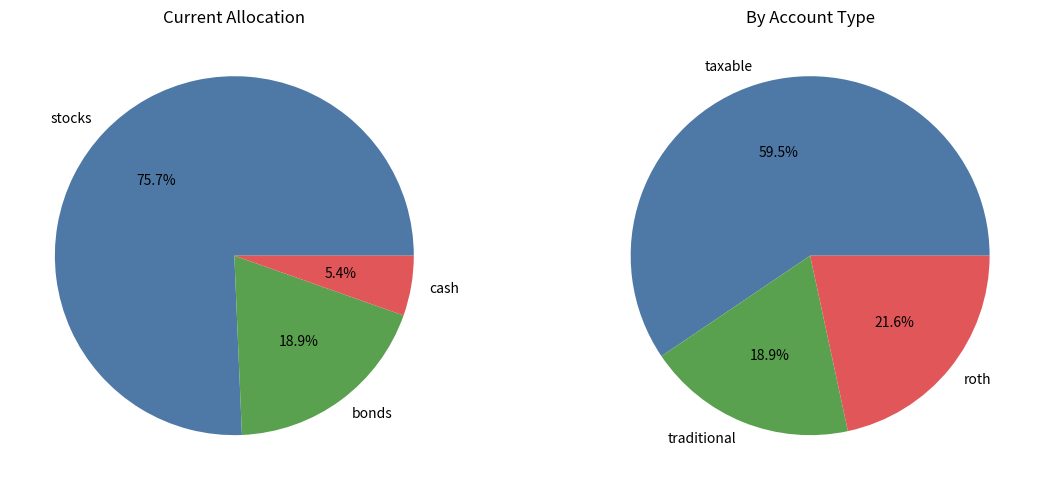

Recreate this plot in Python.
# Setup
import pandas as pd
import numpy as np
import matplotlib.pyplot as plt
from datetime import datetime, timedelta
from typing import Dict, List, Tuple

print("Class 4 Comprehensive Review Tools Loaded!")
print("="*50)

# Week 1 Tool: Capital Gains Calculator

def calculate_capital_gains_tax(
    purchase_price: float,
    sale_price: float,
    shares: int,
    holding_days: int,
    filing_status: str = "single",
    taxable_income: float = 75000
) -> Dict:
    """
    Calculate capital gains tax based on holding period and income.
    """
    # Calculate gain/loss
    cost_basis = purchase_price * shares
    proceeds = sale_price * shares
    gain = proceeds - cost_basis
    
    # Determine short-term vs long-term
    is_long_term = holding_days > 365
    
    # 2024 tax brackets (simplified)
    if is_long_term:
        if filing_status == "single":
            if taxable_income <= 47025:
                rate = 0.0
            elif taxable_income <= 518900:
                rate = 0.15
            else:
                rate = 0.20
        elif filing_status == "mfj":
            if taxable_income <= 94050:
                rate = 0.0
            elif taxable_income <= 583750:
                rate = 0.15
            else:
                rate = 0.20
        else:
            if taxable_income <= 63000:
                rate = 0.0
            elif taxable_income <= 551350:
                rate = 0.15
            else:
                rate = 0.20
    else:
        # Short-term (ordinary income rates)
        if taxable_income <= 44725:
            rate = 0.12
        elif taxable_income <= 95375:
            rate = 0.22
        elif taxable_income <= 191950:
            rate = 0.24
        elif taxable_income <= 243725:
            rate = 0.32
        elif taxable_income <= 609350:
            rate = 0.35
        else:
            rate = 0.37
    
    tax_owed = max(0, gain * rate) if gain > 0 else 0
    net_proceeds = proceeds - tax_owed
    
    return {
        "cost_basis": cost_basis,
        "proceeds": proceeds,
        "gain_loss": gain,
        "holding_period": "Long-term" if is_long_term else "Short-term",
        "tax_rate": rate,
        "tax_owed": tax_owed,
        "net_proceeds": net_proceeds,
        "effective_return": (net_proceeds - cost_basis) / cost_basis * 100
    }

# Example
result = calculate_capital_gains_tax(
    purchase_price=100,
    sale_price=150,
    shares=100,
    holding_days=400,
    taxable_income=80000
)

print("CAPITAL GAINS TAX CALCULATOR")
print("="*40)
for key, value in result.items():
    if isinstance(value, float):
        if "rate" in key or "return" in key:
            print(f"{key}: {value:.1%}")
        else:
            print(f"{key}: ${value:,.2f}")
    else:
        print(f"{key}: {value}")

# Week 2 Tool: Account Contribution Optimizer

def optimize_contributions(
    annual_savings: float,
    age: int,
    has_401k_match: bool = True,
    match_percent: float = 0.06,
    match_rate: float = 0.50,
    salary: float = 100000,
    has_hsa: bool = True,
    hsa_family: bool = False
) -> pd.DataFrame:
    """
    Optimize contributions across tax-advantaged accounts.
    """
    catch_up = age >= 50
    
    limits = {
        "401k_employee": 23000 + (7500 if catch_up else 0),
        "ira": 7000 + (1000 if catch_up else 0),
        "hsa_self": 4150 + (1000 if catch_up else 0),
        "hsa_family": 8300 + (1000 if catch_up else 0)
    }
    
    allocations = []
    remaining = annual_savings
    
    # Priority 1: 401k to match
    if has_401k_match:
        match_contrib = salary * match_percent
        employer_match = match_contrib * match_rate
        contrib = min(remaining, match_contrib)
        allocations.append({
            "priority": 1,
            "account": "401(k) to Match",
            "contribution": contrib,
            "employer_match": min(employer_match, contrib * match_rate),
            "reason": "100% return on match!"
        })
        remaining -= contrib
    
    # Priority 2: HSA
    if has_hsa and remaining > 0:
        hsa_limit = limits["hsa_family"] if hsa_family else limits["hsa_self"]
        contrib = min(remaining, hsa_limit)
        allocations.append({
            "priority": 2,
            "account": "HSA",
            "contribution": contrib,
            "employer_match": 0,
            "reason": "Triple tax advantage"
        })
        remaining -= contrib
    
    # Priority 3: Roth IRA
    if remaining > 0:
        contrib = min(remaining, limits["ira"])
        allocations.append({
            "priority": 3,
            "account": "Roth IRA",
            "contribution": contrib,
            "employer_match": 0,
            "reason": "Tax-free growth"
        })
        remaining -= contrib
    
    # Priority 4: Max 401k
    if remaining > 0:
        already_contributed = allocations[0]["contribution"] if has_401k_match else 0
        room = limits["401k_employee"] - already_contributed
        contrib = min(remaining, room)
        if contrib > 0:
            allocations.append({
                "priority": 4,
                "account": "401(k) Additional",
                "contribution": contrib,
                "employer_match": 0,
                "reason": "Max tax-deferred space"
            })
            remaining -= contrib
    
    # Priority 5: Taxable
    if remaining > 0:
        allocations.append({
            "priority": 5,
            "account": "Taxable Brokerage",
            "contribution": remaining,
            "employer_match": 0,
            "reason": "Flexibility, no limits"
        })
    
    return pd.DataFrame(allocations)

# Example
df = optimize_contributions(
    annual_savings=35000,
    age=35,
    salary=120000
)

print("CONTRIBUTION OPTIMIZATION")
print("="*60)
print(df.to_string(index=False))
print(f"\nTotal Contributions: ${df['contribution'].sum():,.2f}")
print(f"Free Money (Match): ${df['employer_match'].sum():,.2f}")

# Week 3 Tool: Tax-Loss Harvesting Analyzer

class TaxLossHarvester:
    """Analyze portfolio for tax-loss harvesting opportunities."""
    
    def __init__(self, tax_rate: float = 0.22):
        self.tax_rate = tax_rate
        self.positions = []
    
    def add_position(
        self,
        symbol: str,
        shares: int,
        cost_basis: float,
        current_price: float,
        purchase_date: str,
        replacement: str = None
    ):
        """Add a position to analyze."""
        purchase = datetime.strptime(purchase_date, "%Y-%m-%d")
        holding_days = (datetime.now() - purchase).days
        
        gain_loss = (current_price - cost_basis) * shares
        
        self.positions.append({
            "symbol": symbol,
            "shares": shares,
            "cost_basis": cost_basis,
            "current_price": current_price,
            "market_value": current_price * shares,
            "gain_loss": gain_loss,
            "holding_days": holding_days,
            "is_loss": gain_loss < 0,
            "replacement": replacement
        })
    
    def find_opportunities(self, min_loss: float = 100) -> pd.DataFrame:
        """Find tax-loss harvesting opportunities."""
        opportunities = []
        
        for pos in self.positions:
            if pos["is_loss"] and abs(pos["gain_loss"]) >= min_loss:
                tax_savings = abs(pos["gain_loss"]) * self.tax_rate
                opportunities.append({
                    "symbol": pos["symbol"],
                    "unrealized_loss": pos["gain_loss"],
                    "tax_savings": tax_savings,
                    "replacement": pos["replacement"] or "TBD",
                    "action": "HARVEST"
                })
        
        return pd.DataFrame(opportunities).sort_values("tax_savings", ascending=False)
    
    def summary(self) -> Dict:
        """Get portfolio summary."""
        df = pd.DataFrame(self.positions)
        
        return {
            "total_positions": len(df),
            "total_value": df["market_value"].sum(),
            "total_gains": df[df["gain_loss"] > 0]["gain_loss"].sum(),
            "total_losses": df[df["gain_loss"] < 0]["gain_loss"].sum(),
            "potential_tax_savings": abs(df[df["is_loss"]]["gain_loss"].sum()) * self.tax_rate
        }

# Example
harvester = TaxLossHarvester(tax_rate=0.24)

harvester.add_position("AAPL", 50, 180, 175, "2024-03-15", "QQQ")
harvester.add_position("MSFT", 30, 420, 380, "2024-06-01", "VGT")
harvester.add_position("GOOGL", 20, 140, 165, "2023-09-01", None)
harvester.add_position("AMZN", 25, 190, 175, "2024-08-01", "VCR")

print("TAX-LOSS HARVESTING ANALYSIS")
print("="*50)
print("\nPortfolio Summary:")
for key, value in harvester.summary().items():
    print(f"  {key}: ${value:,.2f}" if isinstance(value, float) else f"  {key}: {value}")

print("\nHarvesting Opportunities:")
opps = harvester.find_opportunities()
if not opps.empty:
    print(opps.to_string(index=False))

# Week 4 Tool: Portfolio Analyzer

class PortfolioAnalyzer:
    """Comprehensive portfolio analysis tool."""
    
    def __init__(self, target_allocation: Dict[str, float] = None):
        self.target = target_allocation or {"stocks": 0.60, "bonds": 0.35, "cash": 0.05}
        self.holdings = {}
    
    def add_holding(
        self,
        name: str,
        asset_class: str,
        value: float,
        account_type: str = "taxable"
    ):
        """Add a holding to the portfolio."""
        self.holdings[name] = {
            "asset_class": asset_class,
            "value": value,
            "account_type": account_type
        }
    
    def get_allocation(self) -> pd.DataFrame:
        """Calculate current allocation vs target."""
        total = sum(h["value"] for h in self.holdings.values())
        
        by_class = {}
        for name, data in self.holdings.items():
            ac = data["asset_class"]
            by_class[ac] = by_class.get(ac, 0) + data["value"]
        
        rows = []
        for ac in set(list(by_class.keys()) + list(self.target.keys())):
            current = by_class.get(ac, 0)
            current_pct = current / total if total > 0 else 0
            target_pct = self.target.get(ac, 0)
            diff_pct = current_pct - target_pct
            
            rows.append({
                "asset_class": ac,
                "current_value": current,
                "current_pct": f"{current_pct:.1%}",
                "target_pct": f"{target_pct:.1%}",
                "diff_pct": f"{diff_pct:+.1%}",
                "action": "BUY" if diff_pct < -0.02 else ("SELL" if diff_pct > 0.02 else "HOLD")
            })
        
        return pd.DataFrame(rows)
    
    def visualize(self):
        """Create portfolio visualization."""
        fig, axes = plt.subplots(1, 2, figsize=(12, 5))
        
        # Current allocation
        by_class = {}
        for h in self.holdings.values():
            ac = h["asset_class"]
            by_class[ac] = by_class.get(ac, 0) + h["value"]
        
        axes[0].pie(
            by_class.values(),
            labels=by_class.keys(),
            autopct="%1.1f%%",
            colors=["#4e79a7", "#59a14f", "#e15759"]
        )
        axes[0].set_title("Current Allocation")
        
        # By account type
        by_account = {}
        for h in self.holdings.values():
            at = h["account_type"]
            by_account[at] = by_account.get(at, 0) + h["value"]
        
        axes[1].pie(
            by_account.values(),
            labels=by_account.keys(),
            autopct="%1.1f%%",
            colors=["#4e79a7", "#59a14f", "#e15759", "#f28e2b"]
        )
        axes[1].set_title("By Account Type")
        
        plt.tight_layout()
        plt.show()

# Example
analyzer = PortfolioAnalyzer(target_allocation={
    "stocks": 0.65,
    "bonds": 0.30,
    "cash": 0.05
})

analyzer.add_holding("VTI", "stocks", 150000, "taxable")
analyzer.add_holding("VXUS", "stocks", 50000, "taxable")
analyzer.add_holding("BND", "bonds", 40000, "traditional")
analyzer.add_holding("VTIP", "bonds", 30000, "traditional")
analyzer.add_holding("Target Date", "stocks", 80000, "roth")
analyzer.add_holding("Money Market", "cash", 20000, "taxable")

print("PORTFOLIO ANALYSIS")
print("="*60)
print(analyzer.get_allocation().to_string(index=False))

analyzer.visualize()

# Master Integration: Tax-Efficient Investment Plan Generator

def generate_investment_plan(
    age: int,
    income: float,
    savings_rate: float,
    current_portfolio: float,
    risk_tolerance: str = "moderate",
    has_401k: bool = True,
    has_hsa: bool = True,
    tax_bracket: float = 0.22
) -> None:
    """Generate a comprehensive tax-efficient investment plan."""
    annual_savings = income * savings_rate
    
    allocations = {
        "aggressive": {"stocks": 0.90, "bonds": 0.08, "cash": 0.02},
        "moderate": {"stocks": 0.70, "bonds": 0.25, "cash": 0.05},
        "conservative": {"stocks": 0.50, "bonds": 0.40, "cash": 0.10}
    }
    
    target = allocations.get(risk_tolerance, allocations["moderate"])
    
    print("="*70)
    print("       COMPREHENSIVE TAX-EFFICIENT INVESTMENT PLAN")
    print("="*70)
    
    print(f"\n>> PROFILE")
    print(f"   Age: {age} | Income: ${income:,.0f} | Portfolio: ${current_portfolio:,.0f}")
    print(f"   Annual Savings: ${annual_savings:,.0f} ({savings_rate:.0%})")
    print(f"   Risk Tolerance: {risk_tolerance.title()} | Tax Bracket: {tax_bracket:.0%}")
    
    # Contribution Strategy
    print(f"\n>> CONTRIBUTION STRATEGY")
    print("-"*50)
    
    contrib_df = optimize_contributions(
        annual_savings=annual_savings,
        age=age,
        has_401k_match=has_401k,
        salary=income,
        has_hsa=has_hsa
    )
    
    for _, row in contrib_df.iterrows():
        match_str = f" (+${row['employer_match']:,.0f} match)" if row['employer_match'] > 0 else ""
        print(f"   {row['priority']}. {row['account']}: ${row['contribution']:,.0f}{match_str}")
    
    # Asset Allocation
    print(f"\n>> TARGET ASSET ALLOCATION")
    print("-"*50)
    
    total = current_portfolio + annual_savings
    for asset, pct in target.items():
        value = total * pct
        print(f"   {asset.title()}: {pct:.0%} (${value:,.0f})")
    
    # Asset Location
    print(f"\n>> ASSET LOCATION STRATEGY")
    print("-"*50)
    print("   TAX-ADVANTAGED (401k, IRA, HSA):")
    print("   - Bonds, REITs, High-dividend stocks")
    print("   TAXABLE ACCOUNTS:")
    print("   - Index ETFs, Growth stocks, Muni bonds")
    
    # Estimated Savings
    print(f"\n>> ESTIMATED ANNUAL TAX SAVINGS")
    print("-"*50)
    
    trad_contrib = min(23000, annual_savings * 0.4)
    hsa_contrib = 4150 if has_hsa else 0
    
    savings = {
        "401(k)/IRA deductions": trad_contrib * tax_bracket,
        "HSA triple advantage": hsa_contrib * tax_bracket * 1.5,
        "Tax-loss harvesting (est)": 1000 * tax_bracket,
        "Asset location (0.5% drag)": current_portfolio * 0.005 * tax_bracket
    }
    
    total_savings = 0
    for item, amount in savings.items():
        print(f"   {item}: ${amount:,.0f}")
        total_savings += amount
    
    print(f"\n   TOTAL ESTIMATED ANNUAL SAVINGS: ${total_savings:,.0f}")
    print("="*70)

# Generate a sample plan
generate_investment_plan(
    age=35,
    income=120000,
    savings_rate=0.25,
    current_portfolio=200000,
    risk_tolerance="moderate",
    has_401k=True,
    has_hsa=True,
    tax_bracket=0.24
)

quiz_questions = [
    # Week 1
    {"week": 1, "q": "What is the maximum long-term capital gains rate for high earners?",
     "options": ["15%", "20%", "25%", "37%"], "answer": 1},
    {"week": 1, "q": "Which cost basis method gives you the most tax control?",
     "options": ["FIFO", "LIFO", "Average Cost", "Specific Identification"], "answer": 3},
    {"week": 1, "q": "What is the annual capital loss deduction limit?",
     "options": ["$1,000", "$3,000", "$5,000", "Unlimited"], "answer": 1},
    
    # Week 2
    {"week": 2, "q": "What is the 2024 IRA contribution limit for someone under 50?",
     "options": ["$6,500", "$7,000", "$7,500", "$23,000"], "answer": 1},
    {"week": 2, "q": "Why is an HSA called 'triple tax advantaged'?",
     "options": ["Three investments", "Deductible, tax-free growth, tax-free withdrawals", "Three account types", "Three times the limit"], "answer": 1},
    {"week": 2, "q": "What is the total 401(k) limit including employer contributions in 2024?",
     "options": ["$23,000", "$30,500", "$69,000", "$76,500"], "answer": 2},
    
    # Week 3
    {"week": 3, "q": "What is the wash sale window?",
     "options": ["30 days", "60 days", "61 days", "90 days"], "answer": 2},
    {"week": 3, "q": "Which asset is BEST held in a tax-advantaged account?",
     "options": ["Growth stocks", "Index ETFs", "Bonds", "Municipal bonds"], "answer": 2},
    {"week": 3, "q": "Why are ETFs generally more tax-efficient than mutual funds?",
     "options": ["Lower expenses", "In-kind redemption mechanism", "More diversification", "Better performance"], "answer": 1},
    
    # Week 4
    {"week": 4, "q": "Using '110 minus age' rule, what stock allocation would a 30-year-old have?",
     "options": ["70%", "75%", "80%", "85%"], "answer": 2},
    {"week": 4, "q": "What is the most tax-efficient way to rebalance?",
     "options": ["Sell winners", "Direct new contributions to underweight assets", "Rebalance monthly", "Only in taxable"], "answer": 1},
    {"week": 4, "q": "How long should you keep tax records after selling an investment?",
     "options": ["3 years", "5 years", "7 years", "Forever"], "answer": 2}
]

print("CLASS 4 COMPREHENSIVE QUIZ")
print("="*50)
print("12 questions covering all 4 weeks\n")

score = 0
for i, q in enumerate(quiz_questions, 1):
    print(f"Q{i}. [Week {q['week']}] {q['q']}")
    for j, opt in enumerate(q['options']):
        print(f"   {j+1}. {opt}")
    print(f"   Answer: {q['options'][q['answer']]}")
    print()

print(f"Quiz loaded! Review answers above.")